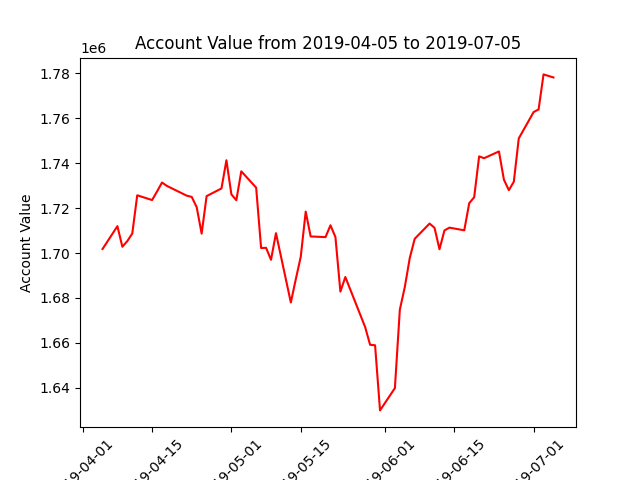

The table this chart was drawn from, first rows:
datadate, account_value
20190405, 1701791
20190408, 1711968
20190409, 1702786
20190410, 1705321
20190411, 1708685
20190412, 1725719
20190415, 1723590
20190416, 1727428
20190417, 1731403
20190418, 1729882
20190422, 1725541
20190423, 1724999
20190424, 1720423
20190425, 1708644
20190426, 1725348
20190429, 1728761
20190430, 1741325
20190501, 1726134
20190502, 1723521
20190503, 1736402
20190506, 1729124
20190507, 1702226
20190508, 1702316
20190509, 1696990
20190510, 1708849
20190513, 1677976
20190514, 1688305
20190515, 1698330
20190516, 1718447
20190517, 1707376
20190520, 1707098
20190521, 1712362
20190522, 1707092
20190523, 1682812
20190524, 1689315
20190528, 1666987
20190529, 1659110
20190530, 1658912
20190531, 1629895
20190603, 1639835
20190604, 1674812
20190605, 1684848
20190606, 1697755
20190607, 1706340
20190610, 1713126
20190611, 1711234
20190612, 1701673
20190613, 1710047
20190614, 1711307
20190617, 1710120
20190618, 1722196
20190619, 1724841
20190620, 1743060
20190621, 1742244
20190624, 1745250
20190625, 1732684
20190626, 1728001
20190627, 1731760
20190628, 1751070
20190701, 1762796
... 3 more rows
